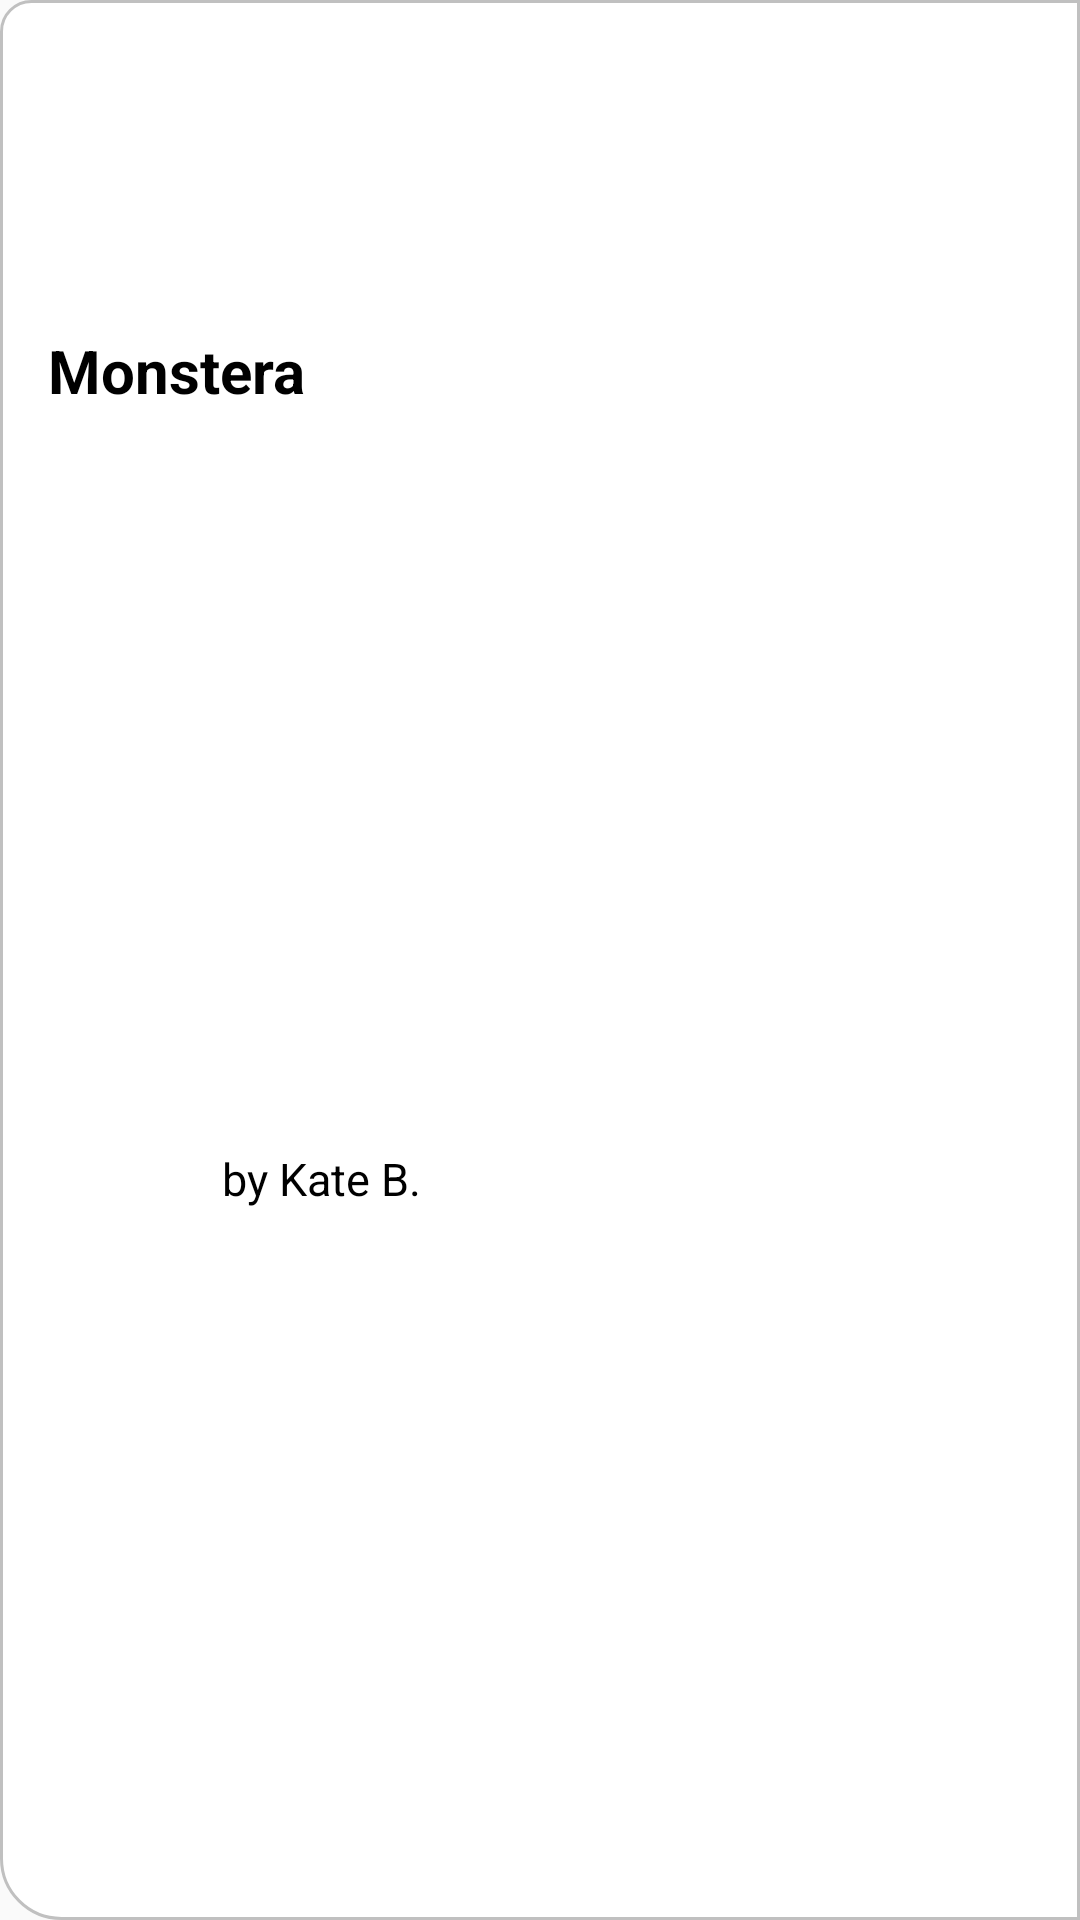

Produce the Android XML layout that renders to this screen, including the resource entries it uses.
<!-- AndroidManifest.xml: application theme AppTheme -->
<!-- res/layout/home_item_view.xml -->
<?xml version="1.0" encoding="utf-8"?>
<androidx.constraintlayout.widget.ConstraintLayout xmlns:android="http://schemas.android.com/apk/res/android"
    xmlns:app="http://schemas.android.com/apk/res-auto"
    android:layout_width="match_parent"
    android:layout_height="200dp"
    android:layout_marginLeft="24dp"
    android:layout_marginTop="8dp"
    android:layout_marginRight="8dp"
    android:layout_marginBottom="8dp"
    android:background="@drawable/cardview_shape">

    <ImageView
        android:id="@+id/plant_iv"
        android:layout_width="200dp"
        android:layout_height="200dp"
        android:scaleType="fitXY"
        android:src="@drawable/monstera"
        android:transitionName="plantTransition"
        app:layout_constraintBottom_toBottomOf="parent"
        app:layout_constraintEnd_toEndOf="parent"
        app:layout_constraintHorizontal_bias="1.0"
        app:layout_constraintStart_toEndOf="@+id/plant_name"
        app:layout_constraintTop_toTopOf="parent"
        app:layout_constraintVertical_bias="0.0" />

    <ToggleButton
        android:id="@+id/fav_toggle"
        android:layout_width="30dp"
        android:layout_height="30dp"
        android:layout_marginStart="16dp"
        android:layout_marginTop="16dp"
        android:textOff=""
        android:textOn=""
        app:layout_constraintStart_toStartOf="parent"
        app:layout_constraintTop_toTopOf="@+id/plant_iv"
        android:background="@drawable/fav_toogle" />

    <TextView
        android:id="@+id/plant_name"
        android:layout_width="wrap_content"
        android:layout_height="wrap_content"
        android:layout_marginTop="64dp"
        android:text="@string/item_lbl1"
        android:textColor="#000"
        android:textSize="20sp"
        android:textStyle="bold"
        app:layout_constraintEnd_toEndOf="@+id/fav_toggle"
        app:layout_constraintHorizontal_bias="0.0"
        app:layout_constraintStart_toStartOf="@+id/fav_toggle"
        app:layout_constraintTop_toBottomOf="@+id/fav_toggle" />

    <ImageView
        android:id="@+id/profile_iv"
        android:layout_width="50dp"
        android:layout_height="50dp"
        android:layout_marginTop="16dp"
        android:layout_marginBottom="8dp"
        app:layout_constraintBottom_toBottomOf="parent"
        app:layout_constraintStart_toStartOf="@+id/plant_name"
        app:layout_constraintTop_toBottomOf="@+id/plant_name"
        app:srcCompat="@drawable/person" />

    <TextView
        android:id="@+id/user_name"
        android:layout_width="wrap_content"
        android:layout_height="wrap_content"
        android:layout_marginStart="8dp"
        android:text="@string/item_lbl2"
        android:textColor="#000"
        android:textSize="15sp"
        app:layout_constraintBottom_toBottomOf="@+id/profile_iv"
        app:layout_constraintEnd_toEndOf="parent"
        app:layout_constraintHorizontal_bias="0.0"
        app:layout_constraintStart_toEndOf="@+id/profile_iv"
        app:layout_constraintTop_toTopOf="@+id/profile_iv" />

</androidx.constraintlayout.widget.ConstraintLayout>
<!-- resources referenced by this layout -->
<resources>
  <!-- drawable cardview_shape (drawable) -->
  <?xml version="1.0" encoding="utf-8"?>
  <selector xmlns:android="http://schemas.android.com/apk/res/android">
      <item>
          <shape xmlns:android="http://schemas.android.com/apk/res/android" android:shape="rectangle">
  
              <corners
                  android:bottomLeftRadius="20dp"
                  android:bottomRightRadius="0dp"
                  android:color="#C0C0C0"
                  android:radius="0dp"
                  android:topLeftRadius="10dp"
                  android:topRightRadius="0dp" />
  
              <stroke android:width="1dp" android:color="#C0C0C0" />
  
              <solid android:color="#fff" />
  
          </shape>
      </item>
  </selector>
  <string name="item_lbl1">Monstera</string>
  <string name="item_lbl2">by Kate B.</string>
  <style name="AppTheme" parent="Theme.AppCompat.Light.NoActionBar">
          
          <item name="colorPrimary">@color/colorPrimary</item>
          <item name="colorPrimaryDark">@color/colorPrimaryDark</item>
          <item name="colorAccent">@color/colorAccent</item>
          <item name="android:windowActivityTransitions">true</item>
  
      </style>
  <!-- not gathered from this repository: default colours our renderer supplied (Android Studio template values) -->
  <color name="colorPrimary">#FF6200EE</color>
  <color name="colorPrimaryDark">#FF3700B3</color>
  <color name="colorAccent">#FF03DAC5</color>
</resources>
